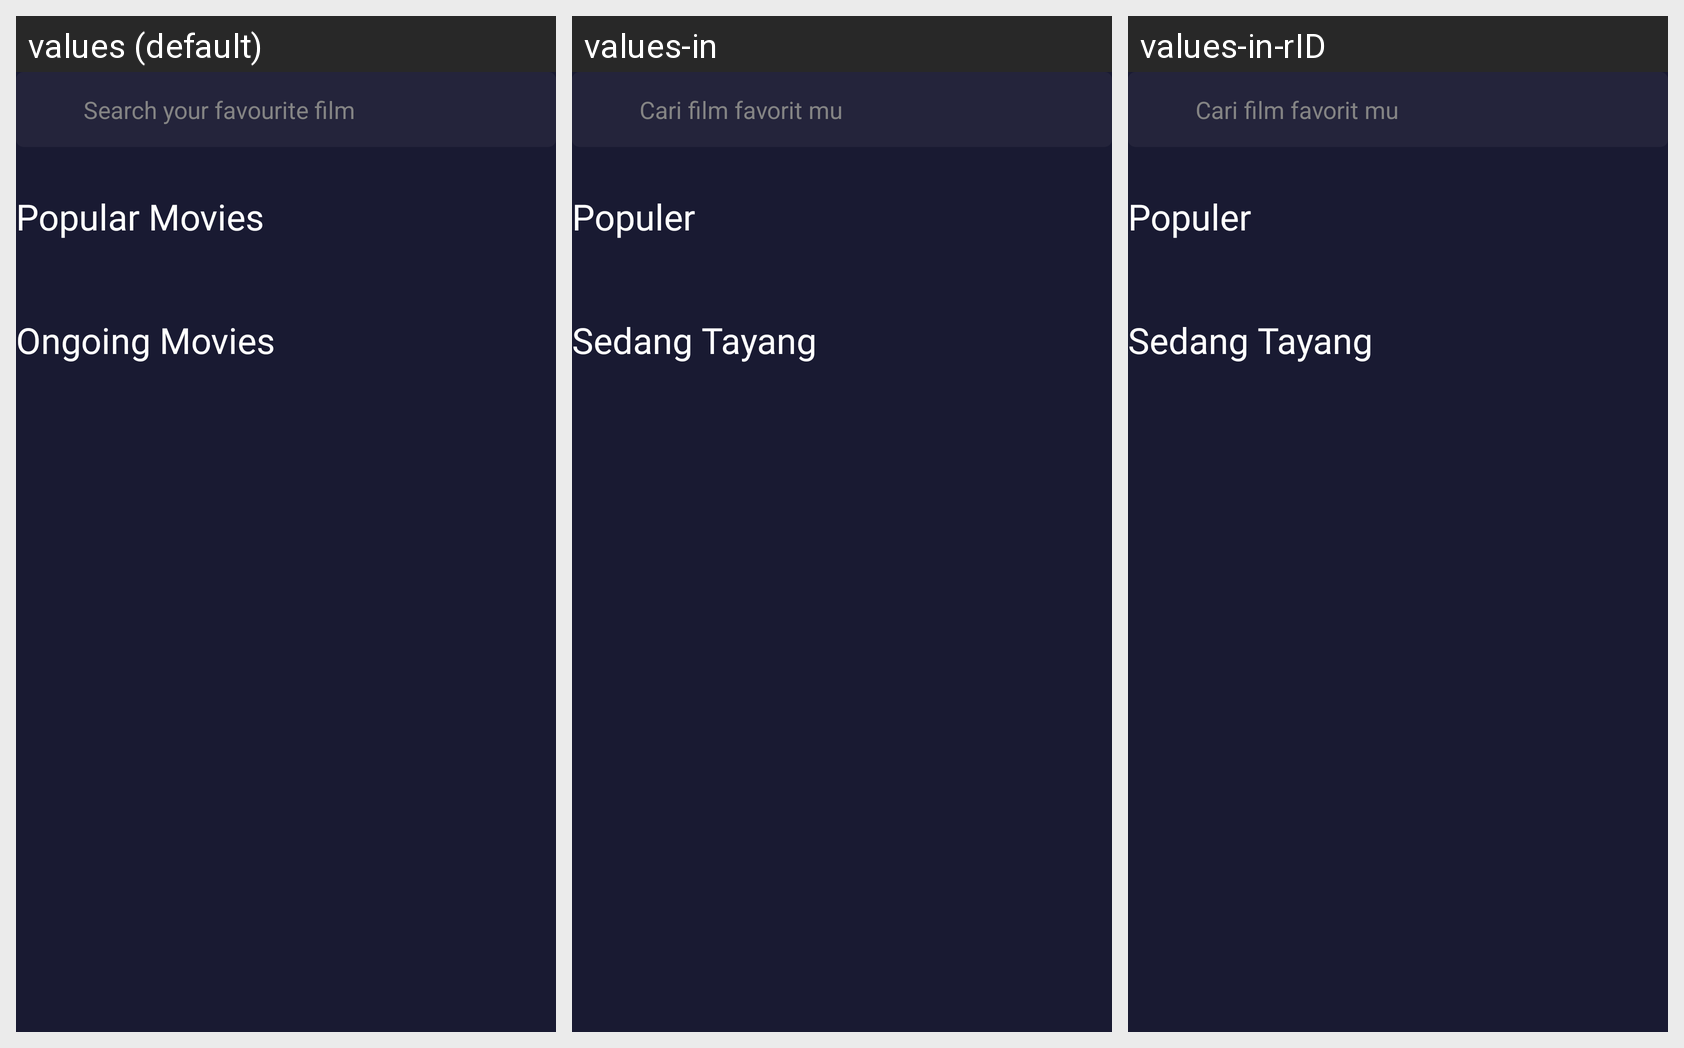

For this localized Android screen grid, give each drawn string resource with its value in every locale shown.
Android screen res/layout/fragment_movie.xml rendered under 3 locales, left to right: values (default), values-in, values-in-rID. Device: Nexus 5 (rendered at 1080×1920; each locale shown at half size, 540×960, under a caption strip naming it); theme Theme.AndroidMovieMiniProject.
Strings drawn on this screen, with the default value and each locale's value (text and hints the layout hard-codes, and strings that could not be matched under every locale, appear in the picture but are not listed):

popular_movie
  values: Popular Movies
  values-in: Populer
  values-in-rID: Populer

ongoing_movie
  values: Ongoing Movies
  values-in: Sedang Tayang
  values-in-rID: Sedang Tayang

search_placeholder
  values: Search your favourite film
  values-in: Cari film favorit mu
  values-in-rID: Cari film favorit mu
